Run: headless pygame with SDL's dummy video driver; simulated clock (each Clock.tick advances the game by its frame time, no real sleeping); random seed 0; keys injected as events and as key.get_pressed() state; mouse plan: one left click at the window centre at the start of phase 2, then a move to the lower-right quarter at the start of phase 3.
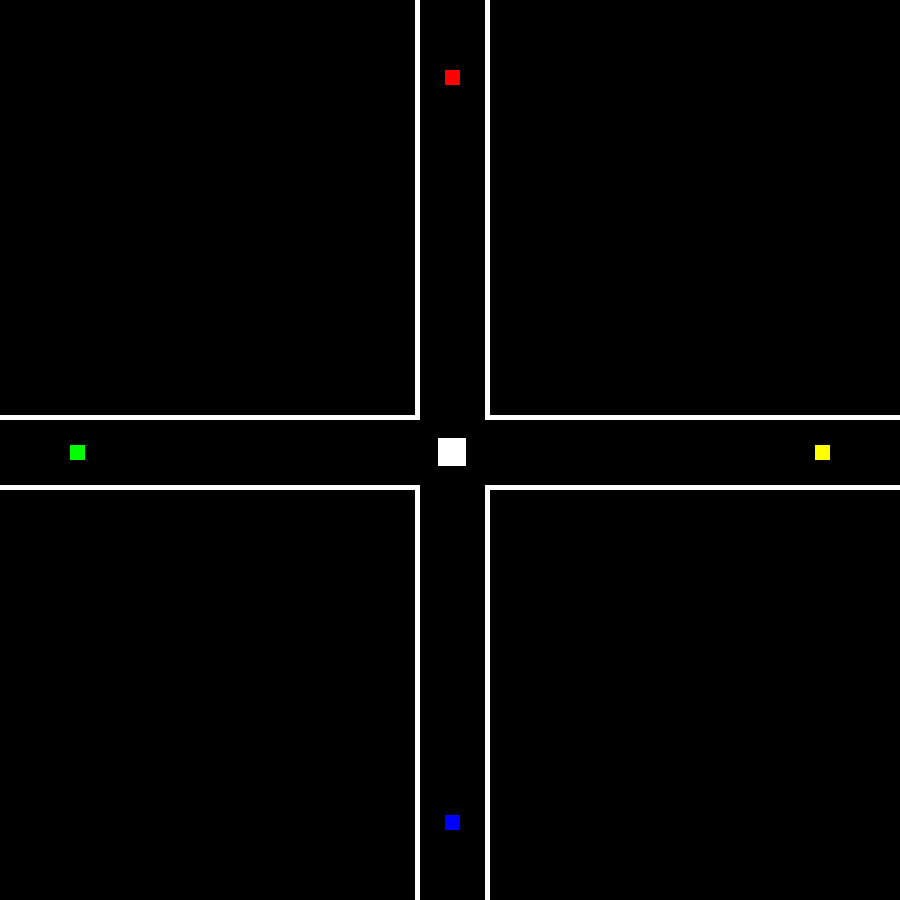
Frame 1 of 4 · flips 1–60 · no input
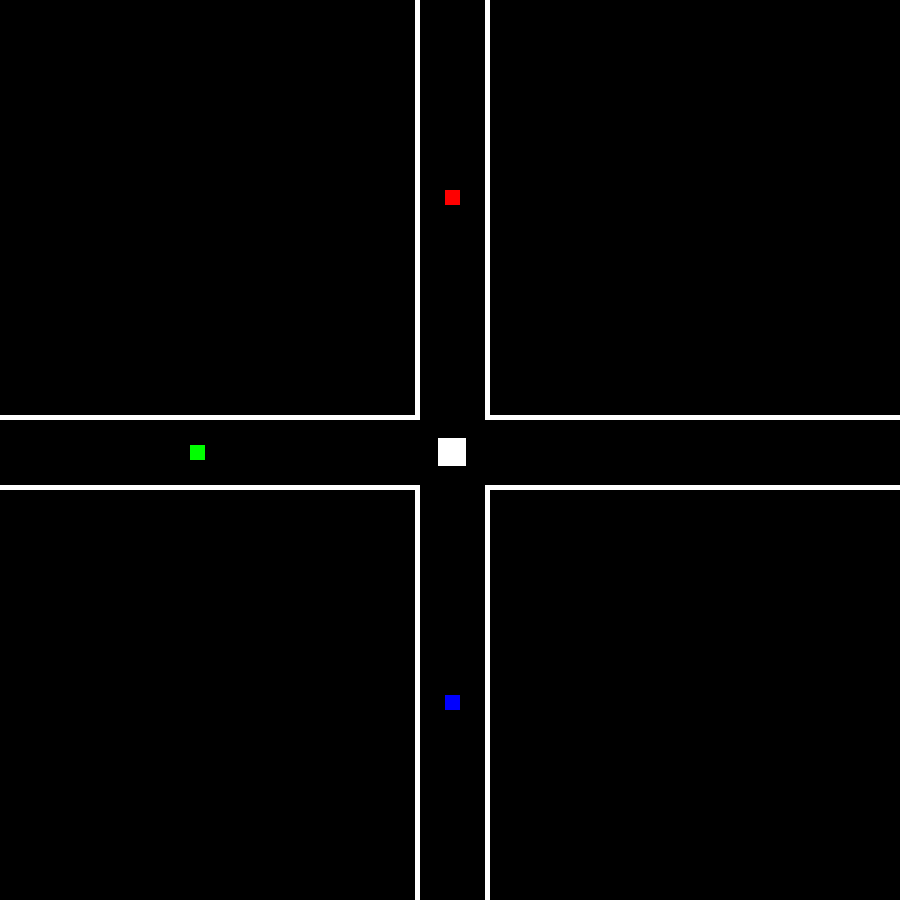
Frame 2 of 4 · flips 61–180 · clicked the window centre · tapped SPACE, RETURN · held RIGHT (→), D
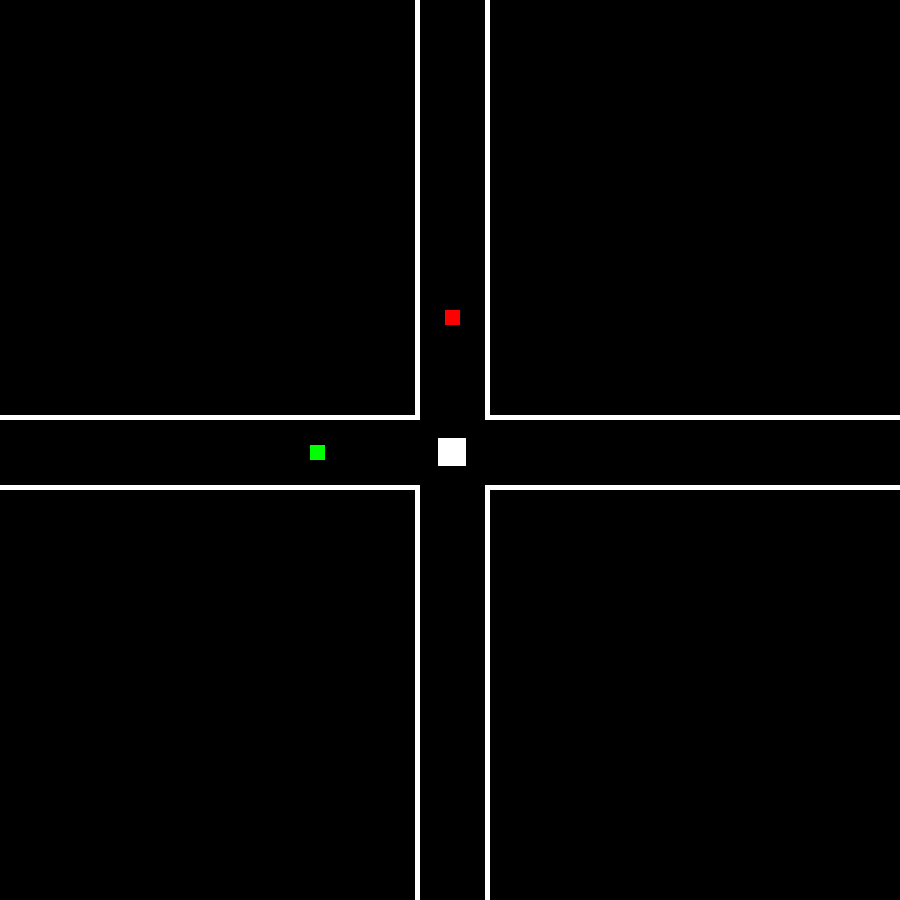
Frame 3 of 4 · flips 181–300 · moved the mouse to the lower-right quarter · held DOWN (↓), S
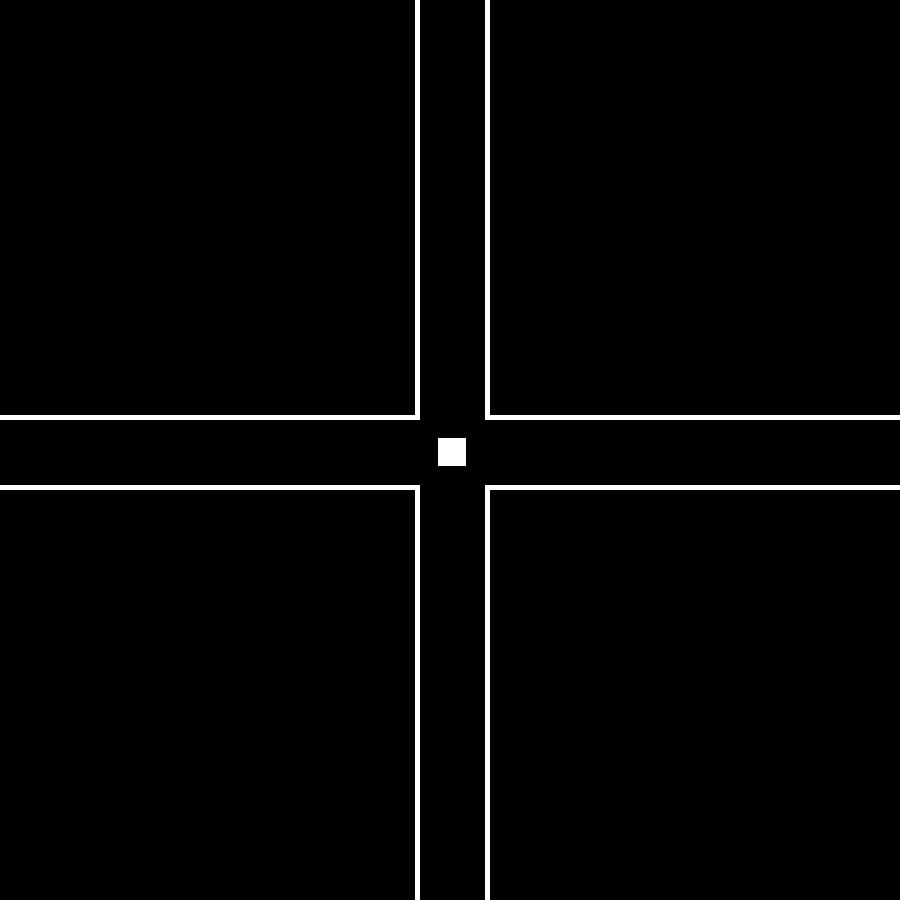
Frame 4 of 4 · flips 301–420 · held LEFT (←), A, UP (↑), W

The pygame program that drew these frames:

import pygame
import random

WIDTH, HEIGHT = 900, 900
# BORDER_LENGTH, BORDER_GIRTH = 280, 280
CHAR_WIDTH, CHAR_HEIGHT = 28, 28
WIN = pygame.display.set_mode((WIDTH, HEIGHT))

FPS = 60

BLACK = (0, 0, 0)
WHITE = (255, 255, 255)

RED = (255, 0, 0)
GREEN = (0, 255, 0)
BLUE = (0, 0, 255)
YELLOW = (255, 255, 0)

BULLET_VEL = 5
ENEMY_VEL = 1

ADD_ENEMY = pygame.USEREVENT + 1
HIT_ENEMY = pygame.USEREVENT + 2

BORDER_N1 = pygame.Rect(WIDTH//2 - 35, 0, 5, HEIGHT//2 - 35)
BORDER_N2 = pygame.Rect(WIDTH//2 + 35, 0, 5, HEIGHT//2 - 35)

BORDER_S1 = pygame.Rect(WIDTH//2 - 35, HEIGHT//2 + 35, 5, HEIGHT//2 - 35)
BORDER_S2 = pygame.Rect(WIDTH//2 + 35, HEIGHT//2 + 35, 5, HEIGHT//2 - 35)

BORDER_W1 = pygame.Rect(0, HEIGHT//2 - 35, HEIGHT//2 - 30, 5)
BORDER_W2 = pygame.Rect(0, HEIGHT//2 + 35, HEIGHT//2 - 30, 5)

BORDER_E1 = pygame.Rect(WIDTH//2 + 35, HEIGHT//2 - 35, HEIGHT//2 - 30, 5)
BORDER_E2 = pygame.Rect(WIDTH//2 + 35, HEIGHT//2 + 35, HEIGHT//2 - 30, 5)

def draw_window(defender, bullets_U, bullets_D, bullets_L, bullets_R, enemies_dict):
    WIN.fill(BLACK)
    pygame.draw.rect(WIN, WHITE, BORDER_N1)
    pygame.draw.rect(WIN, WHITE, BORDER_N2)
    pygame.draw.rect(WIN, WHITE, BORDER_S1)
    pygame.draw.rect(WIN, WHITE, BORDER_S2)
    pygame.draw.rect(WIN, WHITE, BORDER_W1)
    pygame.draw.rect(WIN, WHITE, BORDER_W2)
    pygame.draw.rect(WIN, WHITE, BORDER_E1)
    pygame.draw.rect(WIN, WHITE, BORDER_E2)


    for bullet in bullets_U:
        pygame.draw.rect(WIN, WHITE, bullet)
    for bullet in bullets_D:
        pygame.draw.rect(WIN, WHITE, bullet)
    for bullet in bullets_L:
        pygame.draw.rect(WIN, WHITE, bullet)
    for bullet in bullets_R:
        pygame.draw.rect(WIN, WHITE, bullet)

    for enemies in enemies_dict.values(): 
        for enemy in enemies:
            if enemy[1] == 1:
                color = RED
            if enemy[1] == 2:
                color = GREEN
            if enemy[1] == 3:
                color = BLUE
            if enemy[1] == 4:
                color = YELLOW
            pygame.draw.rect(WIN, color, enemy[0])

    pygame.draw.rect(WIN, WHITE, defender) # Always want defender to be on top, personal pref, might change later

    pygame.display.update()

def handle_bullets(bullets_U, bullets_D, bullets_L, bullets_R, enemies_dict):
    
   
    
    for bullet in (bullets_U):
        if bullet.y <= 0:
            bullets_U.remove(bullet)
        bullet.y -= BULLET_VEL

    for bullet in (bullets_D):
        if bullet.y >= HEIGHT:
            bullets_D.remove(bullet)
        bullet.y += BULLET_VEL

    for bullet in (bullets_L):
        if bullet.x <= 0:
            bullets_L.remove(bullet)
        bullet.x -= BULLET_VEL
        
    for bullet in (bullets_R):
        if bullet.x >= WIDTH:
            bullets_R.remove(bullet)
        bullet.x += BULLET_VEL

def handle_enemies(defender, enemies_dict, bullets_U, bullets_D, bullets_L, bullets_R):

    # Gets current minimum
    max_num = 0 # Will need to change this
    for lists in enemies_dict.values():
        for enemy in lists:
            if enemy[1] > max_num:
                max_num = enemy[1]

    for name, enemies in enemies_dict.items():
        for enemy in enemies:
            if name == "enemy_U":
                if enemy[0].y + ENEMY_VEL < defender.y:
                    enemy[0].y += ENEMY_VEL

                    for bullet in bullets_U:
                        if enemy[1] == max_num and enemy[0].colliderect(bullet):
                            enemies_dict["enemy_U"].remove(enemy)

            if name == "enemy_D":
                if enemy[0].y - ENEMY_VEL > defender.y:
                    enemy[0].y -= ENEMY_VEL

                    for bullet in bullets_D:
                        if enemy[1] == max_num and enemy[0].colliderect(bullet):
                            enemies_dict["enemy_D"].remove(enemy)
            if name == "enemy_L":
                if enemy[0].x + ENEMY_VEL < defender.x:
                    enemy[0].x += ENEMY_VEL

                    for bullet in bullets_L:
                        if enemy[1] == max_num and enemy[0].colliderect(bullet):
                            enemies_dict["enemy_L"].remove(enemy)
            if name == "enemy_R":
                if enemy[0].x - ENEMY_VEL > defender.x:
                    enemy[0].x -= ENEMY_VEL
                    
                    for bullet in bullets_R:
                        if enemy[1] == max_num and enemy[0].colliderect(bullet):
                            enemies_dict["enemy_R"].remove(enemy)

# def generate_enemies(enemies_dict):
#     choice = random.choice(list(enemies_dict.keys()))
#     new_enemy_cords = cords[choice]
#     new_enemy = pygame.Rect(new_enemy_cords[0], new_enemy_cords[1], new_enemy_cords[2], new_enemy_cords[3])

#     enemies_dict[choice].append(new_enemy)

def main():
    defender = pygame.Rect(WIDTH//2 - 12, HEIGHT//2 - 12, CHAR_WIDTH, CHAR_HEIGHT)

    bullets_U = []
    bullets_D = []
    bullets_L = []
    bullets_R = []

    enemies_dict = {
        "enemy_U": [[pygame.Rect(WIDTH//2 - 5, 10, 15, 15), 1]], 
        "enemy_D": [[pygame.Rect(WIDTH//2 - 5, HEIGHT - 25, 15, 15), 3]], 
        "enemy_L": [[pygame.Rect(10, HEIGHT//2 - 5, 15, 15), 2]], 
        "enemy_R": [[pygame.Rect(WIDTH - 25, HEIGHT//2 - 5, 15, 15), 4]]
        }
    cords = {
        "enemy_U": [WIDTH//2 - 5, 10, 15, 15], 
        "enemy_D": [WIDTH//2 - 5, HEIGHT - 25, 15, 15], 
        "enemy_L": [10, HEIGHT//2 - 5, 15, 15], 
        "enemy_R": [WIDTH - 25, HEIGHT//2 - 5, 15, 15]
        }
    
    numbers = [1, 2, 3, 4]

        
    # enemies = [pygame.Rect(WIDTH//2 - 5, 10, 15, 15)] # TOP # Probably turn into a dict and assign {"enemy_U": pygame.Rect...}

    # enemies_U = [] # TOP
    # enemies_D = [] # BOTTOM
    # enemies_L = [] # LEFT
    # enemies_R = [] # RIGHT


    clock = pygame.time.Clock()
    run = True
    pygame.time.set_timer(ADD_ENEMY, 2500)
    last_pos = ""
    
    while run:
        clock.tick(FPS)

        

        for event in pygame.event.get():
            if event.type == pygame.QUIT:
                run = False
                pygame.quit()

            if event.type == pygame.KEYDOWN:
                if event.key == pygame.K_ESCAPE:
                    run = False

                if event.key == pygame.K_UP and len(bullets_U) == 0:
                    bullet = pygame.Rect(WIDTH//2, HEIGHT//2, 5, 10)
                    bullets_U.append(bullet)

                if event.key == pygame.K_DOWN and len(bullets_D) == 0:
                    bullet = pygame.Rect(WIDTH//2, HEIGHT//2, 5, 10)
                    bullets_D.append(bullet)

                if event.key == pygame.K_LEFT and len(bullets_L) == 0:
                    bullet = pygame.Rect(WIDTH//2, HEIGHT//2, 10, 5)
                    bullets_L.append(bullet)

                if event.key == pygame.K_RIGHT and len(bullets_R) == 0:
                    bullet = pygame.Rect(WIDTH//2, HEIGHT//2, 10, 5)
                    bullets_R.append(bullet)


            if event.type == ADD_ENEMY:
                for i in range (2):
                    choice = random.choice([item for item in enemies_dict.keys() if item != last_pos])
                    number = random.choice(numbers)
                    new_enemy_cords = cords[choice]
                    new_enemy = pygame.Rect(new_enemy_cords[0], new_enemy_cords[1], new_enemy_cords[2], new_enemy_cords[3])
                    last_pos = choice

                    enemies_dict[choice].append([new_enemy, number])

        #     if event.type == pygame.MOUSEBUTTONDOWN:
        #         if pygame.mouse.get_pressed()[0]: # MOUSE1

        #             bullet = pygame.Rect(defender.x - CHAR_WIDTH//2, defender.y - CHAR_HEIGHT//2, 10, 5)
        #             bullets.append(bullet)

        # print(bullets)

        # SPAWN_ENEMY()
        handle_bullets(bullets_U, bullets_D, bullets_L, bullets_R, enemies_dict)
        handle_enemies(defender, enemies_dict, bullets_U, bullets_D, bullets_L, bullets_R)
        draw_window(defender, bullets_U, bullets_D, bullets_L, bullets_R, enemies_dict)

    main()

if __name__ == "__main__":
    main()
